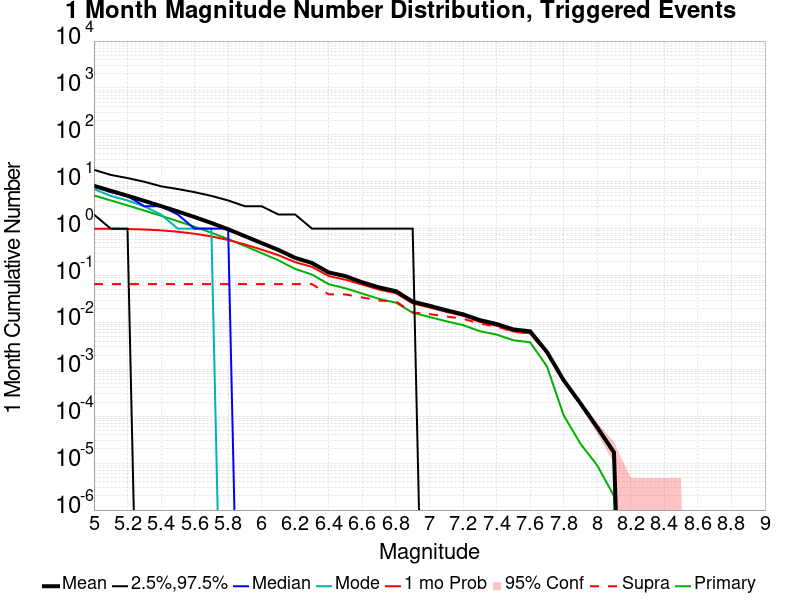

The table this chart was drawn from, first rows:
Mag, Mean, 2.5 %ile, 97.5 %ile, Median, Mode, 1 mo Probability, 1 mo Supra-Seis Prob, Primary Aftershocks Mean
5.0, 8.194, 2.0, 18.0, 8.0, 7.0, 0.9986, 0.0657, 5.104
5.1, 6.427, 1.0, 14.0, 6.0, 5.0, 0.9945, 0.0657, 4.003
5.2, 5.024, 1.0, 12.0, 5.0, 4.0, 0.9834, 0.0657, 3.128
5.3, 3.909, 0.0, 10.0, 3.0, 3.0, 0.9604, 0.0657, 2.433
5.4, 3.025, 0.0, 8.0, 3.0, 2.0, 0.9204, 0.0657, 1.881
5.5, 2.324, 0.0, 7.0, 2.0, 1.0, 0.8598, 0.0657, 1.444
5.6, 1.766, 0.0, 6.0, 1.0, 1.0, 0.7798, 0.0657, 1.096
5.7, 1.322, 0.0, 5.0, 1.0, 1.0, 0.6827, 0.0657, 0.8197
5.8, 0.9697, 0.0, 4.0, 1.0, 0.0, 0.5735, 0.0657, 0.6001
5.9, 0.6923, 0.0, 3.0, 0.0, 0.0, 0.4597, 0.0657, 0.4274
6.0, 0.492, 0.0, 3.0, 0.0, 0.0, 0.3572, 0.0657, 0.301
6.1, 0.3517, 0.0, 2.0, 0.0, 0.0, 0.272, 0.0656, 0.2115
6.2, 0.2382, 0.0, 2.0, 0.0, 0.0, 0.1929, 0.0656, 0.1384
6.3, 0.1853, 0.0, 1.0, 0.0, 0.0, 0.1532, 0.0656, 0.1048
6.4, 0.1163, 0.0, 1.0, 0.0, 0.0, 0.09763, 0.03962, 0.0654
6.5, 0.09697, 0.0, 1.0, 0.0, 0.0, 0.08145, 0.03958, 0.05338
6.6, 0.07161, 0.0, 1.0, 0.0, 0.0, 0.06408, 0.03411, 0.04123
6.7, 0.05577, 0.0, 1.0, 0.0, 0.0, 0.05016, 0.02934, 0.03179
6.8, 0.0465, 0.0, 1.0, 0.0, 0.0, 0.04204, 0.02803, 0.02639
6.9, 0.02787, 0.0, 1.0, 0.0, 0.0, 0.02559, 0.01636, 0.01613
7.0, 0.02273, 0.0, 0.0, 0.0, 0.0, 0.02086, 0.0151, 0.0131
7.1, 0.01822, 0.0, 0.0, 0.0, 0.0, 0.01685, 0.0134, 0.01061
7.2, 0.01494, 0.0, 0.0, 0.0, 0.0, 0.01388, 0.01201, 0.008791
7.3, 0.01123, 0.0, 0.0, 0.0, 0.0, 0.01033, 0.009444, 0.006514
7.4, 0.009268, 0.0, 0.0, 0.0, 0.0, 0.008538, 0.008192, 0.00552
7.5, 0.007101, 0.0, 0.0, 0.0, 0.0, 0.006451, 0.006327, 0.004174
7.6, 0.006482, 0.0, 0.0, 0.0, 0.0, 0.005857, 0.005814, 0.00378
7.7, 0.002365, 0.0, 0.0, 0.0, 0.0, 0.002221, 0.002195, 0.001165
7.8, 5.86E-4, 0.0, 0.0, 0.0, 0.0, 5.84E-4, 5.7E-4, 1.05E-4
7.9, 1.89E-4, 0.0, 0.0, 0.0, 0.0, 1.89E-4, 1.89E-4, 2.6E-5
8.0, 5.8E-5, 0.0, 0.0, 0.0, 0.0, 5.8E-5, 5.8E-5, 9.0E-6
8.1, 1.7E-5, 0.0, 0.0, 0.0, 0.0, 1.7E-5, 1.7E-5, 2.0E-6
8.2, 0.0, 0.0, 0.0, 0.0, 0.0, 0.0, 0.0, 0.0
8.3, 0.0, 0.0, 0.0, 0.0, 0.0, 0.0, 0.0, 0.0
8.4, 0.0, 0.0, 0.0, 0.0, 0.0, 0.0, 0.0, 0.0
8.5, 0.0, 0.0, 0.0, 0.0, 0.0, 0.0, 0.0, 0.0
8.6, 0.0, 0.0, 0.0, 0.0, 0.0, 0.0, 0.0, 0.0
8.7, 0.0, 0.0, 0.0, 0.0, 0.0, 0.0, 0.0, 0.0
8.8, 0.0, 0.0, 0.0, 0.0, 0.0, 0.0, 0.0, 0.0
8.9, 0.0, 0.0, 0.0, 0.0, 0.0, 0.0, 0.0, 0.0
9.0, 0.0, 0.0, 0.0, 0.0, 0.0, 0.0, 0.0, 0.0
